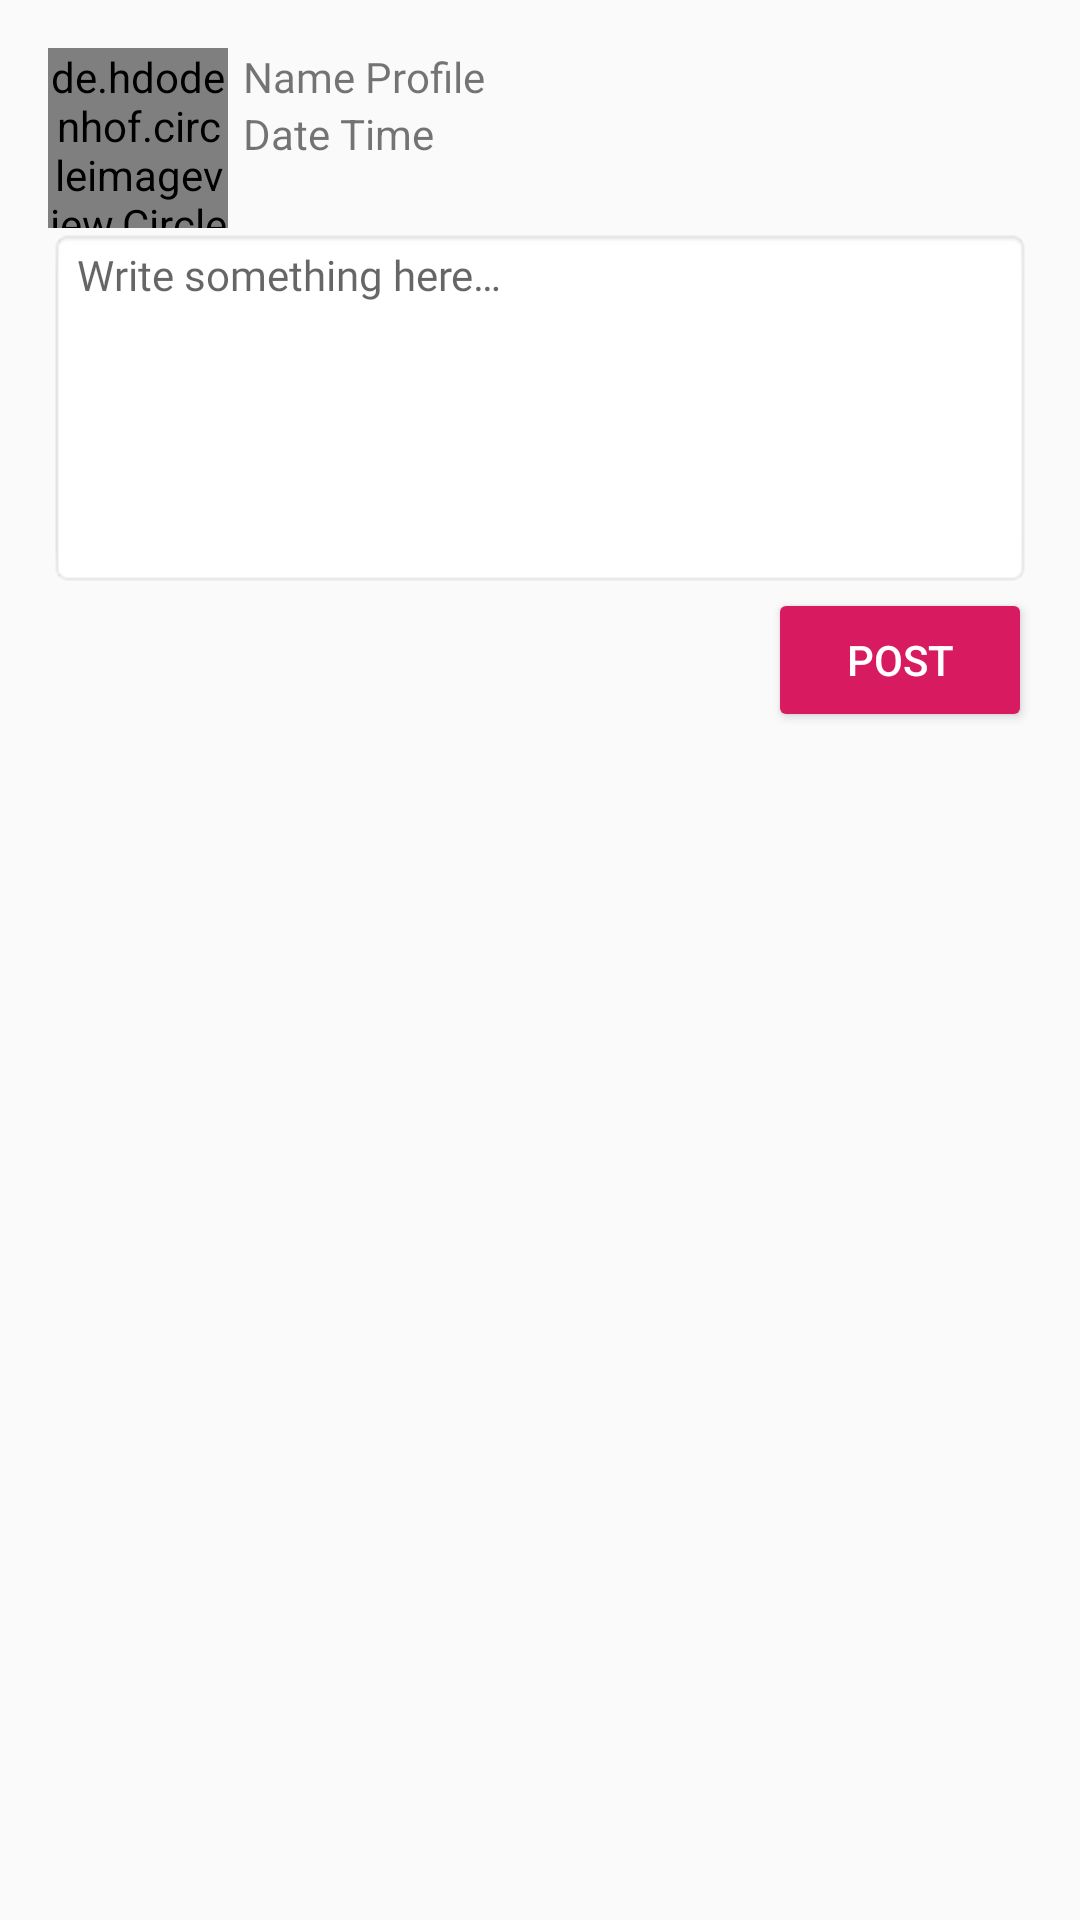

This screen was rendered from an Android layout file. Write that file and the resources it references.
<!-- AndroidManifest.xml: application theme AppTheme -->
<!-- res/layout/activity_edit_post.xml -->
<?xml version="1.0" encoding="utf-8"?>
<RelativeLayout xmlns:android="http://schemas.android.com/apk/res/android"
    xmlns:tools="http://schemas.android.com/tools"
    android:layout_width="match_parent"
    android:layout_height="match_parent"
    android:padding="@dimen/activity_vertical_margin"
    tools:context=".ui.activity.PostActivity"
    tools:ignore="UnusedAttribute">

    <RelativeLayout
        android:id="@+id/ll_profile"
        android:layout_width="match_parent"
        android:layout_height="wrap_content"
        android:layout_alignParentStart="true"
        android:layout_alignParentLeft="true"
        android:orientation="horizontal">

        <de.hdodenhof.circleimageview.CircleImageView
            android:id="@+id/circle_profile"
            android:layout_width="60dp"
            android:layout_height="60dp"
            android:src="@drawable/icon_profile" />

        <TextView
            android:id="@+id/tv_name_profile"
            android:layout_width="wrap_content"
            android:layout_height="wrap_content"
            android:layout_marginStart="@dimen/margin_5"
            android:layout_marginLeft="@dimen/margin_5"
            android:layout_toEndOf="@id/circle_profile"
            android:layout_toRightOf="@id/circle_profile"
            android:fontFamily="@font/googlesans_medium"
            android:text="@string/txt_name_profile"
            android:textSize="@dimen/font_size_14" />

        <TextView
            android:id="@+id/tv_datetime"
            android:layout_width="wrap_content"
            android:layout_height="wrap_content"
            android:layout_below="@id/tv_name_profile"
            android:layout_marginStart="@dimen/margin_5"
            android:layout_marginLeft="@dimen/margin_5"
            android:layout_toEndOf="@id/circle_profile"
            android:layout_toRightOf="@id/circle_profile"
            android:text="@string/txt_date_time" />

    </RelativeLayout>

    <LinearLayout
        android:id="@+id/ll_form_editpost"
        android:layout_width="match_parent"
        android:layout_height="wrap_content"
        android:layout_below="@id/ll_profile">

        <EditText
            android:id="@+id/et_form_edit_post"
            android:layout_width="match_parent"
            android:layout_height="120dp"
            android:background="@android:drawable/editbox_background_normal"
            android:fontFamily="@font/googlesans_medium"
            android:gravity="start"
            android:hint="@string/txt_write_something"
            android:inputType="text"
            android:lines="6"
            android:textAlignment="viewStart"
            android:textSize="@dimen/font_size_14"
            tools:ignore="Autofill" />

    </LinearLayout>


    <Button
        android:id="@+id/btn_editpost"
        style="@style/AppTheme.Button"
        android:layout_width="wrap_content"
        android:layout_height="wrap_content"
        android:layout_below="@id/ll_form_editpost"
        android:layout_alignParentEnd="true"
        android:layout_alignParentRight="true"
        android:text="@string/btn_post"
        android:textAlignment="center"
        android:textSize="@dimen/font_size_14" />

</RelativeLayout>
<!-- resources referenced by this layout -->
<resources>
  <dimen name="activity_vertical_margin">16dp</dimen>
  <dimen name="font_size_14">14sp</dimen>
  <dimen name="margin_5">5dp</dimen>
  <string name="btn_post">Post</string>
  <string name="txt_date_time">Date Time</string>
  <string name="txt_name_profile">Name Profile</string>
  <string name="txt_write_something">Write something here…</string>
  <style name="AppTheme.Button" parent="Widget.AppCompat.Button.Colored">
          <item name="colorButtonNormal">@color/colorBrown</item>
          <item name="android:textColor">@color/colorWhite</item>
      </style>
  <style name="AppTheme" parent="Theme.AppCompat.Light.DarkActionBar">
          
          <item name="colorPrimary">@color/colorPrimary</item>
          <item name="colorPrimaryDark">@color/colorPrimaryDark</item>
          <item name="colorAccent">@color/colorAccent</item>
      </style>
  <color name="colorBrown">#480032</color>
  <color name="colorWhite">#FFF</color>
  <color name="colorPrimary">#8e24aa</color>
  <color name="colorPrimaryDark">#8e24aa</color>
  <color name="colorAccent">#D81B60</color>
</resources>
